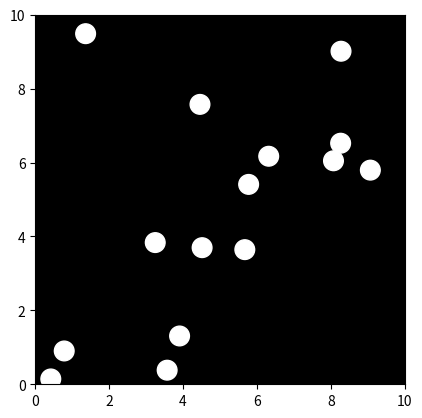

Here is the Python script that generated this plot:

import numpy as np
import matplotlib.pyplot as plt
import matplotlib.animation as animation

# Parameters
num_points = 15
duration = 5  # duration of animation in seconds
fps = 30  # frames per second

# Create figure with black background
fig, ax = plt.subplots()
ax.set_xlim([0, 10])
ax.set_ylim([0, 10])
ax.set_aspect('equal', adjustable='box')
ax.set_facecolor('black')

# Initialize point positions
points = 10 * np.random.rand(num_points, 2)

# Create a list of point sizes in the animation
s = [200] * num_points
plots = ax.scatter(points[:,0], points[:,1], s=s, color='white')

# Updating function for animation
def update(num, points, plots):
    points[:, 1] = points[:, 1] + np.sin(num/10)
    plots.set_offsets(points)
    return plots,

# Create animation
ani = animation.FuncAnimation(fig, update, frames=range(fps*duration),
                              fargs=(points, plots), interval=1000/fps)

# Display animation
plt.show()
